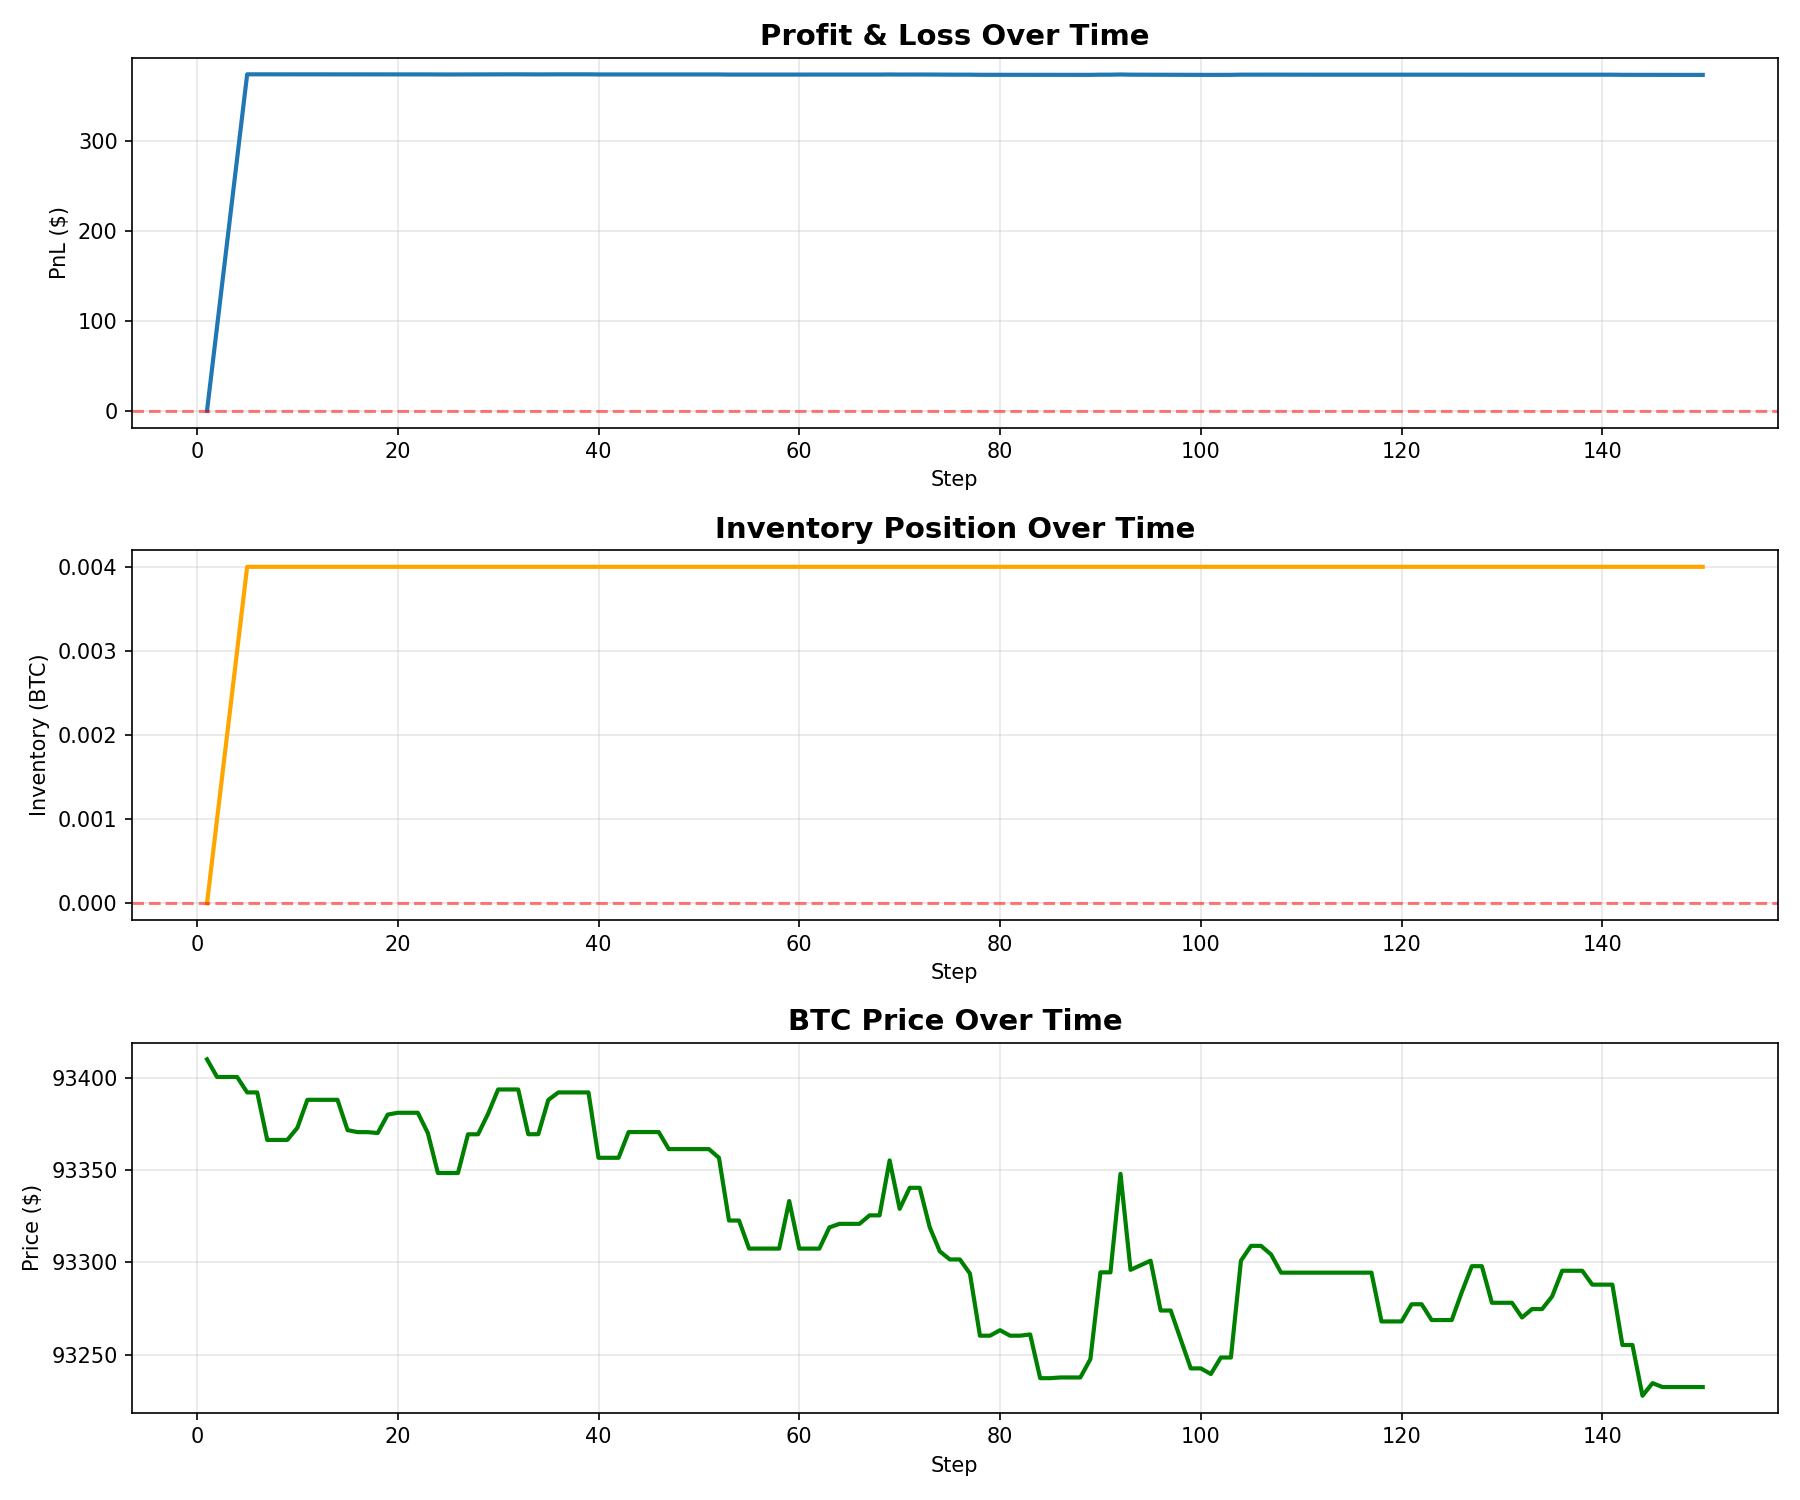

The table this chart was drawn from, first rows:
timestamp, step, mid_price, best_bid, best_ask, spread_bps, inventory, pnl, orders
2026-01-06T13:41:37.602992, 1, 93410, 93410, 93410, 0.001071, 0.0, 0.0, [{'side': 'BUY', 'price': 93767.48, 'qua…
2026-01-06T13:41:49.277081, 2, 93400, 93400, 93400, 0.001071, 0.001, 93.4, [{'side': 'BUY', 'price': 93768.62, 'qua…
2026-01-06T13:42:02.853893, 3, 93400, 93400, 93400, 0.001071, 0.002, 186.8, [{'side': 'BUY', 'price': 93650.61, 'qua…
2026-01-06T13:42:14.731540, 4, 93400, 93400, 93400, 0.001071, 0.003, 280.2, [{'side': 'BUY', 'price': 93440.57, 'qua…
2026-01-06T13:42:26.485647, 5, 93392, 93392, 93392, 0.001071, 0.004, 373.6, [{'side': 'BUY', 'price': 93197.97, 'qua…
2026-01-06T13:42:37.980434, 6, 93392, 93392, 93392, 0.001071, 0.004, 373.6, [{'side': 'BUY', 'price': 93084.58, 'qua…
2026-01-06T13:42:49.675816, 7, 93366, 93366, 93366, 0.001071, 0.004, 373.5, [{'side': 'BUY', 'price': 93059.03, 'qua…
2026-01-06T13:43:01.336127, 8, 93366, 93366, 93366, 0.001071, 0.004, 373.5, [{'side': 'BUY', 'price': 93059.04, 'qua…
2026-01-06T13:43:12.861260, 9, 93366, 93366, 93366, 0.001071, 0.004, 373.5, [{'side': 'BUY', 'price': 93059.04, 'qua…
2026-01-06T13:43:25.090123, 10, 93373, 93373, 93373, 0.001071, 0.004, 373.5, [{'side': 'BUY', 'price': 93065.55, 'qua…
2026-01-06T13:43:37.202207, 11, 93388, 93388, 93388, 0.001071, 0.004, 373.6, [{'side': 'BUY', 'price': 93080.57, 'qua…
2026-01-06T13:43:50.401007, 12, 93388, 93388, 93388, 0.001071, 0.004, 373.6, [{'side': 'BUY', 'price': 93080.55, 'qua…
2026-01-06T13:44:07.548271, 13, 93388, 93388, 93388, 0.001071, 0.004, 373.6, [{'side': 'BUY', 'price': 93080.54, 'qua…
2026-01-06T13:44:19.727272, 14, 93388, 93388, 93388, 0.001071, 0.004, 373.6, [{'side': 'BUY', 'price': 93080.53, 'qua…
2026-01-06T13:44:31.152894, 15, 93372, 93372, 93372, 0.001071, 0.004, 373.5, [{'side': 'BUY', 'price': 93064.23, 'qua…
2026-01-06T13:44:42.779180, 16, 93371, 93371, 93371, 0.001071, 0.004, 373.5, [{'side': 'BUY', 'price': 93063.16, 'qua…
2026-01-06T13:44:55.853353, 17, 93371, 93371, 93371, 0.001071, 0.004, 373.5, [{'side': 'BUY', 'price': 93063.15, 'qua…
2026-01-06T13:45:07.732308, 18, 93370, 93370, 93370, 0.001071, 0.004, 373.5, [{'side': 'BUY', 'price': 93062.64, 'qua…
2026-01-06T13:45:20.145514, 19, 93380, 93380, 93380, 0.001071, 0.004, 373.5, [{'side': 'BUY', 'price': 93072.56, 'qua…
2026-01-06T13:45:32.406796, 20, 93381, 93381, 93381, 0.001071, 0.004, 373.5, [{'side': 'BUY', 'price': 93073.52, 'qua…
2026-01-06T13:45:43.977652, 21, 93381, 93381, 93381, 0.001071, 0.004, 373.5, [{'side': 'BUY', 'price': 93073.51, 'qua…
2026-01-06T13:45:56.163980, 22, 93381, 93381, 93381, 0.001071, 0.004, 373.5, [{'side': 'BUY', 'price': 93073.5, 'quan…
2026-01-06T13:46:08.758315, 23, 93370, 93370, 93370, 0.001071, 0.004, 373.5, [{'side': 'BUY', 'price': 93062.58, 'qua…
2026-01-06T13:46:21.046302, 24, 93348, 93348, 93348, 0.001071, 0.004, 373.4, [{'side': 'BUY', 'price': 93041.1, 'quan…
2026-01-06T13:46:32.924260, 25, 93348, 93348, 93348, 0.001071, 0.004, 373.4, [{'side': 'BUY', 'price': 93041.12, 'qua…
2026-01-06T13:46:44.900811, 26, 93348, 93348, 93348, 0.001071, 0.004, 373.4, [{'side': 'BUY', 'price': 93041.11, 'qua…
2026-01-06T13:46:57.193894, 27, 93369, 93369, 93369, 0.001071, 0.004, 373.5, [{'side': 'BUY', 'price': 93061.93, 'qua…
2026-01-06T13:47:09.379333, 28, 93369, 93369, 93369, 0.001071, 0.004, 373.5, [{'side': 'BUY', 'price': 93061.9, 'quan…
2026-01-06T13:47:21.052015, 29, 93380, 93380, 93380, 0.001071, 0.004, 373.5, [{'side': 'BUY', 'price': 93072.94, 'qua…
2026-01-06T13:47:32.624896, 30, 93394, 93394, 93394, 0.001071, 0.004, 373.6, [{'side': 'BUY', 'price': 93085.96, 'qua…
2026-01-06T13:47:44.706774, 31, 93394, 93394, 93394, 0.001071, 0.004, 373.6, [{'side': 'BUY', 'price': 93085.94, 'qua…
2026-01-06T13:47:56.628088, 32, 93394, 93394, 93394, 0.001071, 0.004, 373.6, [{'side': 'BUY', 'price': 93085.93, 'qua…
2026-01-06T13:48:08.804944, 33, 93369, 93369, 93369, 0.001071, 0.004, 373.5, [{'side': 'BUY', 'price': 93061.87, 'qua…
2026-01-06T13:48:20.887719, 34, 93369, 93369, 93369, 0.001071, 0.004, 373.5, [{'side': 'BUY', 'price': 93061.89, 'qua…
2026-01-06T13:48:32.395959, 35, 93388, 93388, 93388, 0.001071, 0.004, 373.6, [{'side': 'BUY', 'price': 93080.31, 'qua…
2026-01-06T13:48:45.707863, 36, 93392, 93392, 93392, 0.001071, 0.004, 373.6, [{'side': 'BUY', 'price': 93084.32, 'qua…
2026-01-06T13:48:57.827924, 37, 93392, 93392, 93392, 0.001071, 0.004, 373.6, [{'side': 'BUY', 'price': 93084.3, 'quan…
2026-01-06T13:49:09.836021, 38, 93392, 93392, 93392, 0.001071, 0.004, 373.6, [{'side': 'BUY', 'price': 93084.29, 'qua…
2026-01-06T13:49:22.329207, 39, 93392, 93392, 93392, 0.001071, 0.004, 373.6, [{'side': 'BUY', 'price': 93084.29, 'qua…
2026-01-06T13:49:34.224882, 40, 93357, 93357, 93357, 0.001071, 0.004, 373.4, [{'side': 'BUY', 'price': 93049.14, 'qua…
2026-01-06T13:49:46.487239, 41, 93357, 93357, 93357, 0.001071, 0.004, 373.4, [{'side': 'BUY', 'price': 93049.17, 'qua…
2026-01-06T13:49:59.028414, 42, 93357, 93357, 93357, 0.001071, 0.004, 373.4, [{'side': 'BUY', 'price': 93049.16, 'qua…
2026-01-06T13:50:10.763912, 43, 93371, 93371, 93371, 0.001071, 0.004, 373.5, [{'side': 'BUY', 'price': 93062.99, 'qua…
2026-01-06T13:50:22.168800, 44, 93371, 93371, 93371, 0.001071, 0.004, 373.5, [{'side': 'BUY', 'price': 93062.96, 'qua…
2026-01-06T13:50:34.111028, 45, 93371, 93371, 93371, 0.001071, 0.004, 373.5, [{'side': 'BUY', 'price': 93062.95, 'qua…
2026-01-06T13:50:46.692511, 46, 93371, 93371, 93371, 0.001071, 0.004, 373.5, [{'side': 'BUY', 'price': 93062.95, 'qua…
2026-01-06T13:50:58.762529, 47, 93361, 93361, 93361, 0.001071, 0.004, 373.4, [{'side': 'BUY', 'price': 93053.77, 'qua…
2026-01-06T13:51:10.996330, 48, 93361, 93361, 93361, 0.001071, 0.004, 373.4, [{'side': 'BUY', 'price': 93053.77, 'qua…
2026-01-06T13:51:22.109469, 49, 93361, 93361, 93361, 0.001071, 0.004, 373.4, [{'side': 'BUY', 'price': 93053.76, 'qua…
2026-01-06T13:51:34.596620, 50, 93361, 93361, 93361, 0.001071, 0.004, 373.4, [{'side': 'BUY', 'price': 93053.75, 'qua…
2026-01-06T13:51:46.588148, 51, 93361, 93361, 93361, 0.001071, 0.004, 373.4, [{'side': 'BUY', 'price': 93053.74, 'qua…
2026-01-06T13:51:58.659782, 52, 93357, 93357, 93357, 0.001071, 0.004, 373.4, [{'side': 'BUY', 'price': 93049.07, 'qua…
2026-01-06T13:52:10.812112, 53, 93323, 93323, 93323, 0.001072, 0.004, 373.3, [{'side': 'BUY', 'price': 93015.34, 'qua…
2026-01-06T13:52:22.518326, 54, 93323, 93323, 93323, 0.001072, 0.004, 373.3, [{'side': 'BUY', 'price': 93015.36, 'qua…
2026-01-06T13:52:34.705475, 55, 93308, 93308, 93308, 0.001072, 0.004, 373.2, [{'side': 'BUY', 'price': 93000.27, 'qua…
2026-01-06T13:52:47.199964, 56, 93308, 93308, 93308, 0.001072, 0.004, 373.2, [{'side': 'BUY', 'price': 93000.28, 'qua…
2026-01-06T13:52:59.075793, 57, 93308, 93308, 93308, 0.001072, 0.004, 373.2, [{'side': 'BUY', 'price': 93000.27, 'qua…
2026-01-06T13:53:10.733250, 58, 93308, 93308, 93308, 0.001072, 0.004, 373.2, [{'side': 'BUY', 'price': 93000.26, 'qua…
2026-01-06T13:53:23.292598, 59, 93333, 93333, 93333, 0.001071, 0.004, 373.3, [{'side': 'BUY', 'price': 93025.82, 'qua…
2026-01-06T13:53:35.428376, 60, 93307, 93307, 93308, 0.001072, 0.004, 373.2, [{'side': 'BUY', 'price': 93000.21, 'qua…
... 89 more rows
